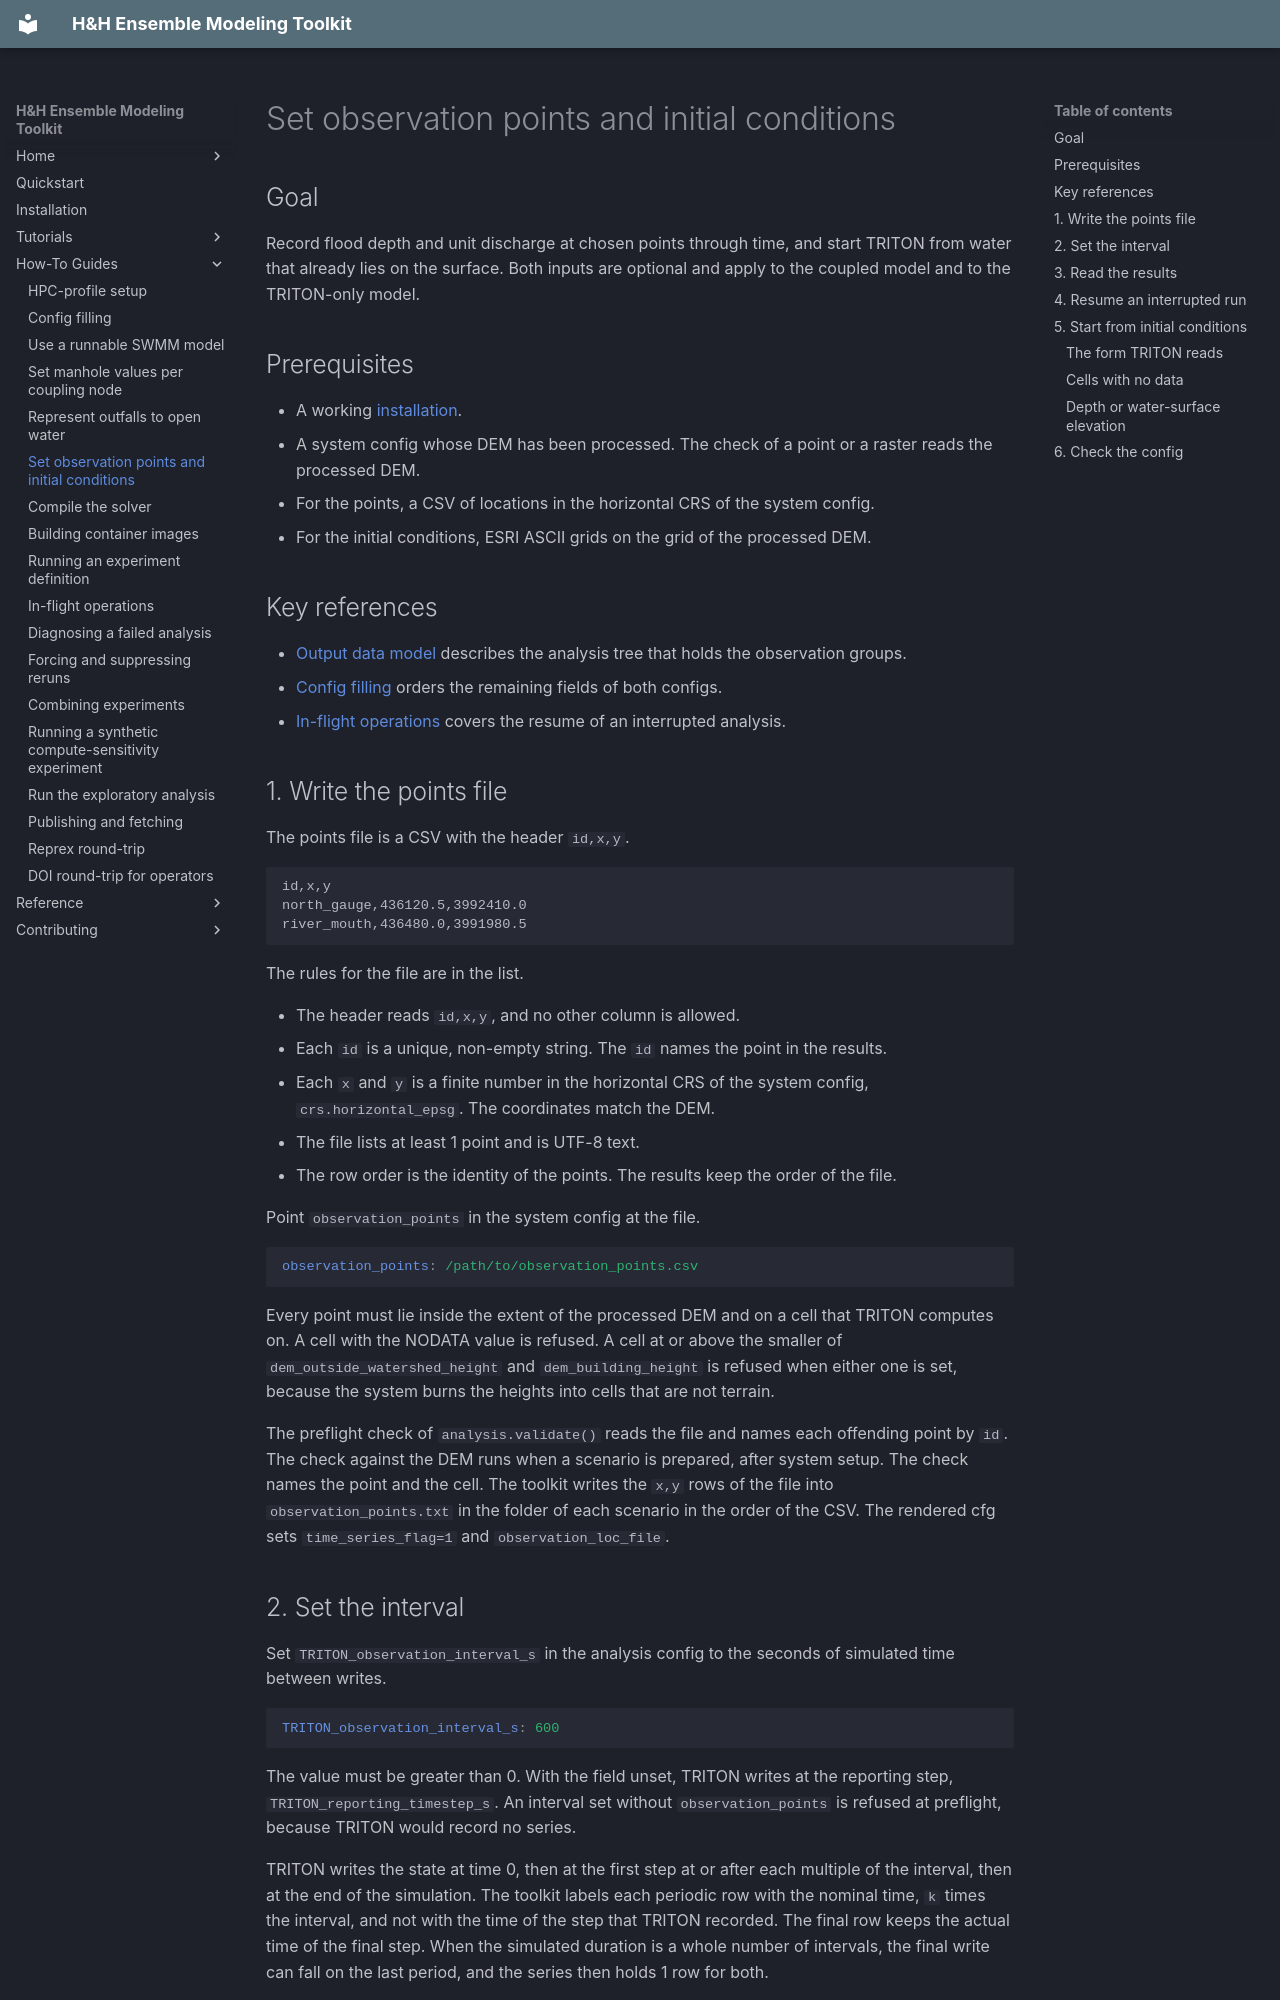

repository: lassiterdc/hhemt · page: how-to/triton-inputs/index.html · generator: mkdocs

# Set observation points and initial conditions

## Goal

Record flood depth and unit discharge at chosen points through time, and start TRITON from water that already lies on the surface. Both inputs are optional and apply to the coupled model and to the TRITON-only model.

## Prerequisites

- A working [installation](installation.md).
- A system config whose DEM has been processed. The check of a point or a raster reads the processed DEM.
- For the points, a CSV of locations in the horizontal CRS of the system config.
- For the initial conditions, ESRI ASCII grids on the grid of the processed DEM.

## Key references

- [Output data model](../reference/output-data-model.md) describes the analysis tree that holds the observation groups.
- [Config filling](config-filling.md) orders the remaining fields of both configs.
- [In-flight operations](in-flight-operations.md) covers the resume of an interrupted analysis.

## 1. Write the points file

The points file is a CSV with the header `id,x,y`.

```text
id,x,y
north_gauge,436120.5,3992410.0
river_mouth,436480.0,3991980.5
```

The rules for the file are in the list.

- The header reads `id,x,y`, and no other column is allowed.
- Each `id` is a unique, non-empty string. The `id` names the point in the results.
- Each `x` and `y` is a finite number in the horizontal CRS of the system config, `crs.horizontal_epsg`. The coordinates match the DEM.
- The file lists at least 1 point and is UTF-8 text.
- The row order is the identity of the points. The results keep the order of the file.

Point `observation_points` in the system config at the file.

```yaml
observation_points: /path/to/observation_points.csv
```

Every point must lie inside the extent of the processed DEM and on a cell that TRITON computes on. A cell with the NODATA value is refused. A cell at or above the smaller of `dem_outside_watershed_height` and `dem_building_height` is refused when either one is set, because the system burns the heights into cells that are not terrain.

The preflight check of `analysis.validate()` reads the file and names each offending point by `id`. The check against the DEM runs when a scenario is prepared, after system setup. The check names the point and the cell. The toolkit writes the `x,y` rows of the file into `observation_points.txt` in the folder of each scenario in the order of the CSV. The rendered cfg sets `time_series_flag=1` and `observation_loc_file`.

## 2. Set the interval

Set `TRITON_observation_interval_s` in the analysis config to the seconds of simulated time between writes.

```yaml
TRITON_observation_interval_s: 600
```

The value must be greater than 0. With the field unset, TRITON writes at the reporting step, `TRITON_reporting_timestep_s`. An interval set without `observation_points` is refused at preflight, because TRITON would record no series.

TRITON writes the state at time 0, then at the first step at or after each multiple of the interval, then at the end of the simulation. The toolkit labels each periodic row with the nominal time, `k` times the interval, and not with the time of the step that TRITON recorded. The final row keeps the actual time of the final step. When the simulated duration is a whole number of intervals, the final write can fall on the last period, and the series then holds 1 row for both.

TRITON prints depth and both unit discharges at every point, because the toolkit holds `print_option` at `huv`.
